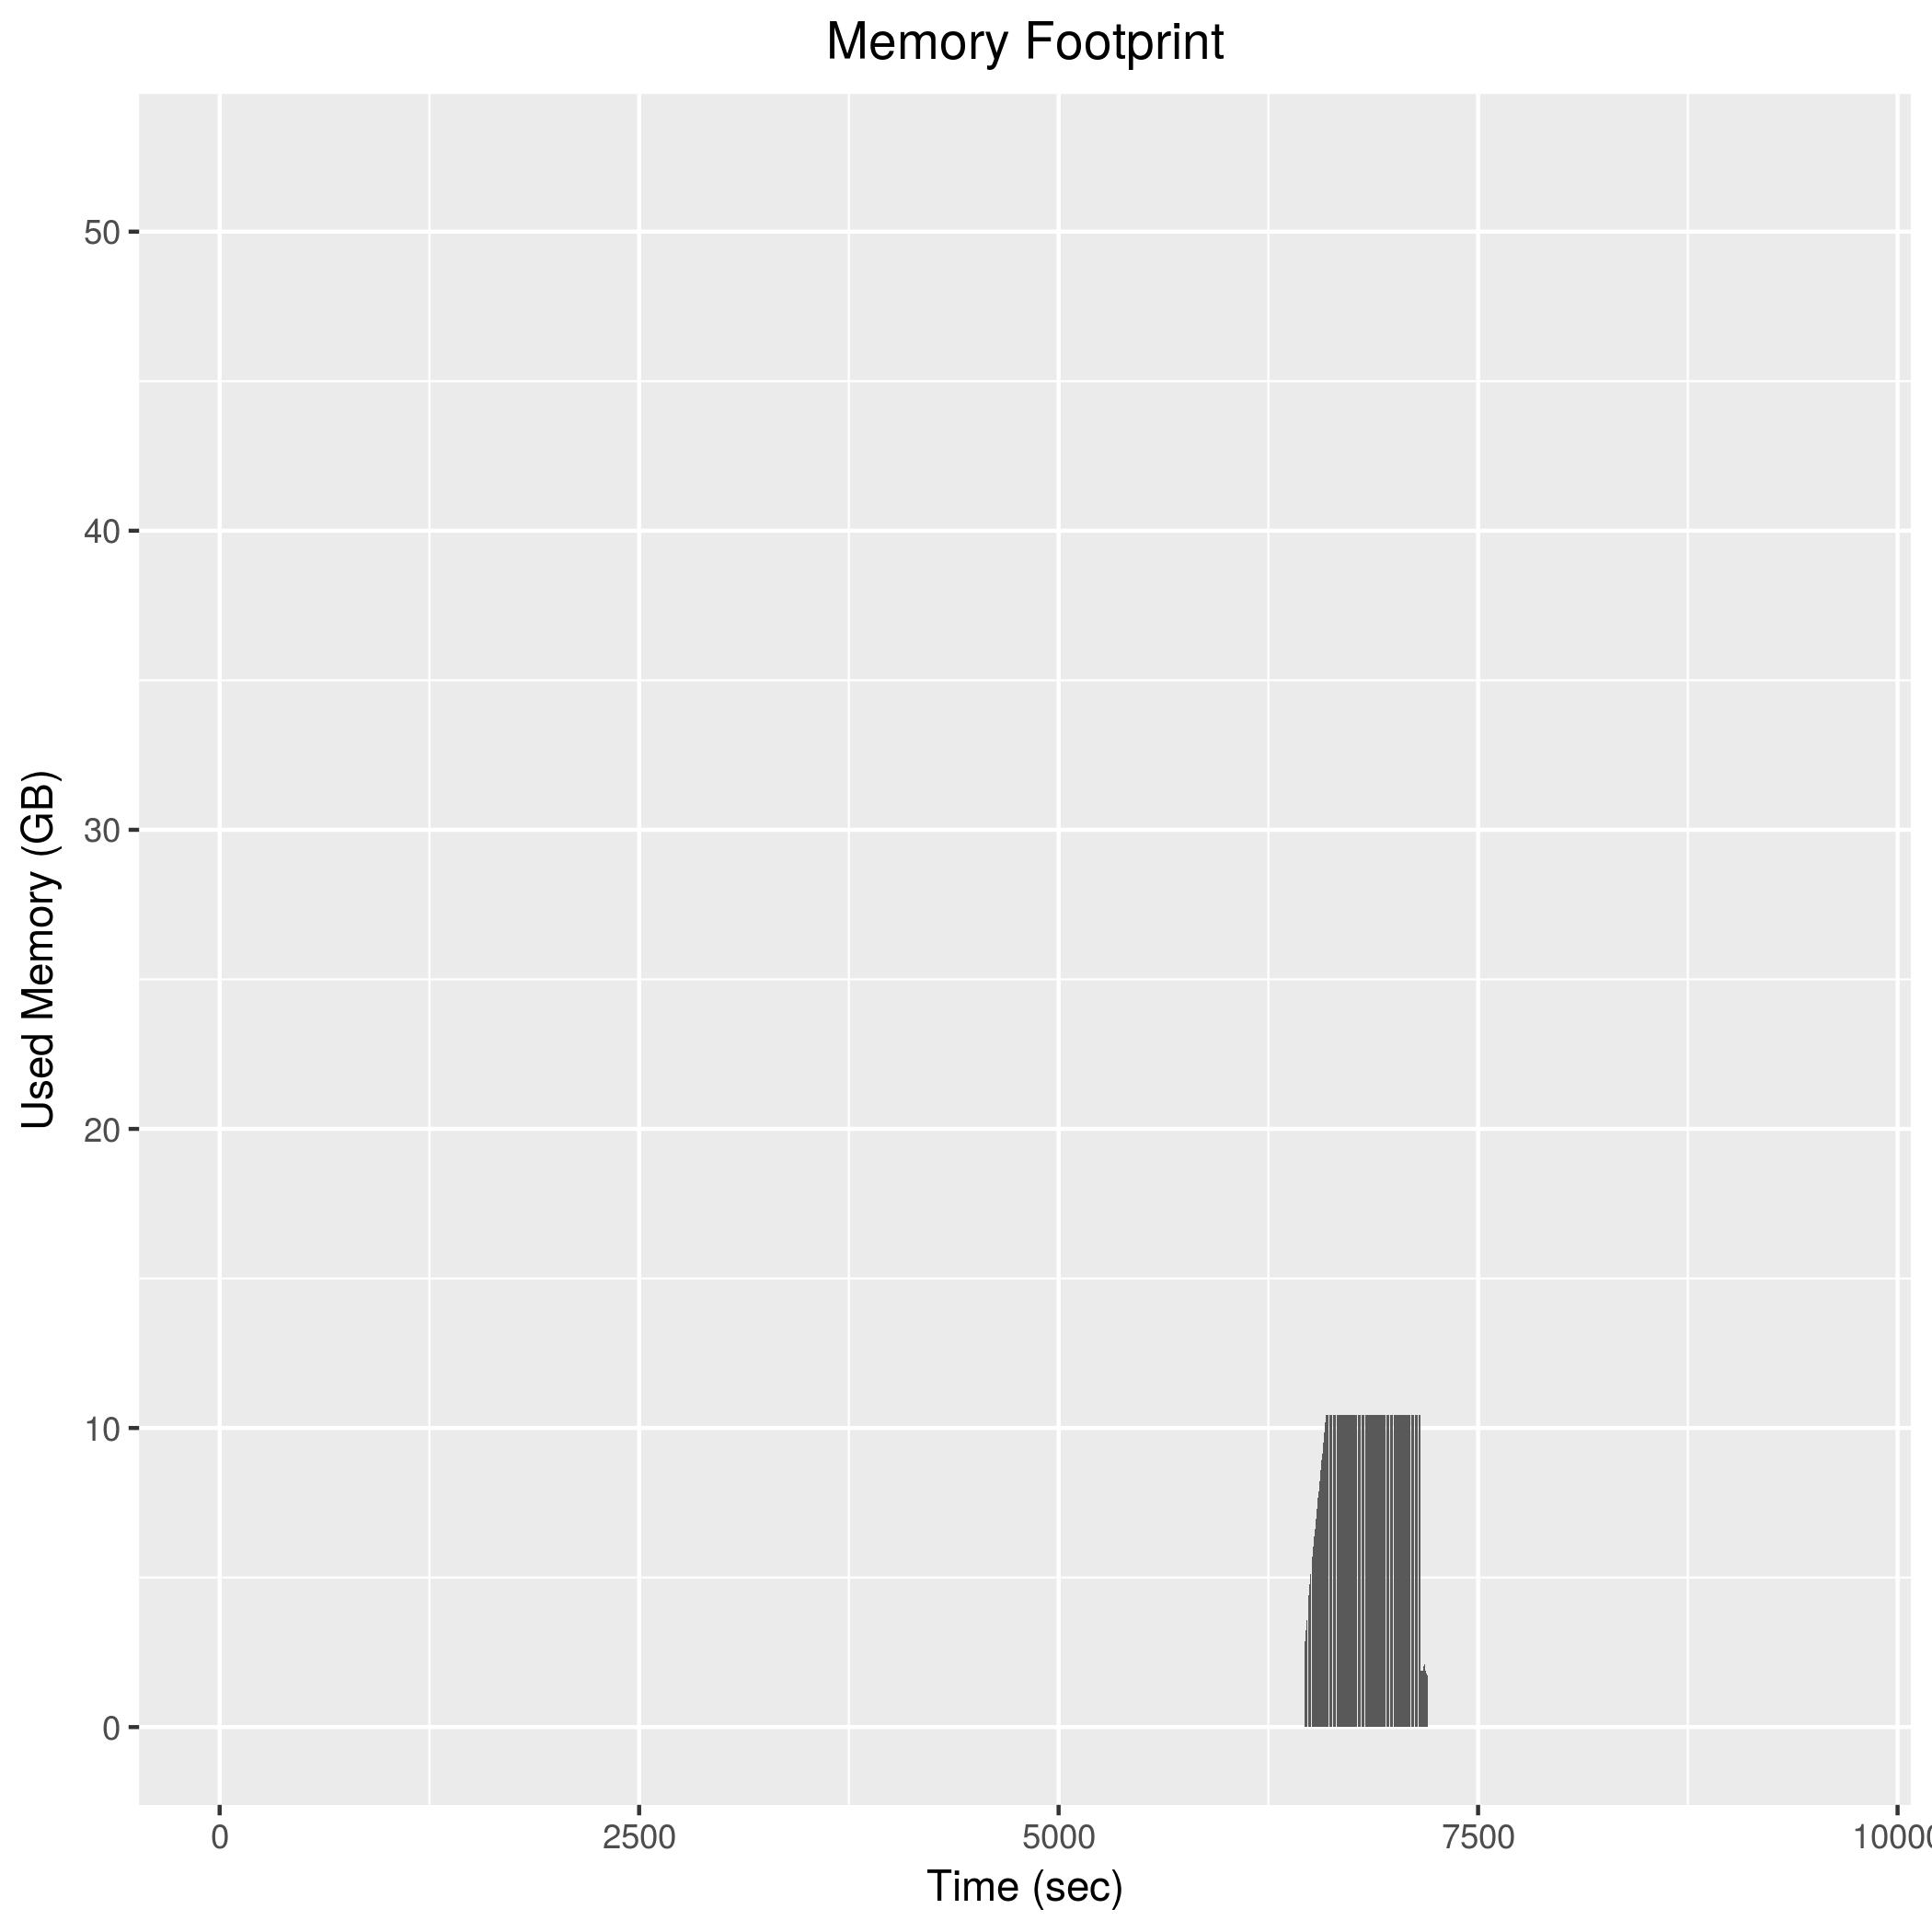

The table this chart was drawn from, first rows:
6464, 2650684
6466, 2766060
6468, 2879068
6470, 2992588
6472, 3106516
6474, 3223012
6476, 3337472
6478, 3451720
6480, 3571160
6482, 3958796
6484, 4073796
6486, 4190592
6488, 4305320
6490, 4420256
6492, 4535220
6494, 4652300
6496, 4767180
6498, 4881996
6500, 4999332
6502, 5115028
6504, 5229448
6506, 5344764
6508, 5461320
6510, 5576680
6512, 5692040
6514, 5808772
6516, 5923356
6518, 6038740
6520, 6153332
6522, 6269592
6524, 6385980
6526, 6502616
6528, 6616992
6530, 6731192
6532, 6845728
6534, 6963488
6536, 7077936
6538, 7192608
6540, 7309280
6542, 7424056
6544, 7538360
6546, 7656144
6548, 7771128
6550, 7886224
6552, 8000460
6554, 8117460
6556, 8232988
6558, 8348540
6560, 8463124
6562, 8580212
6564, 8694988
6566, 8810600
6568, 8927788
6570, 9042144
6572, 9157564
6574, 9273628
6576, 9388532
6578, 9503460
6580, 9618868
6582, 9735380
6584, 9850428
... 309 more rows
